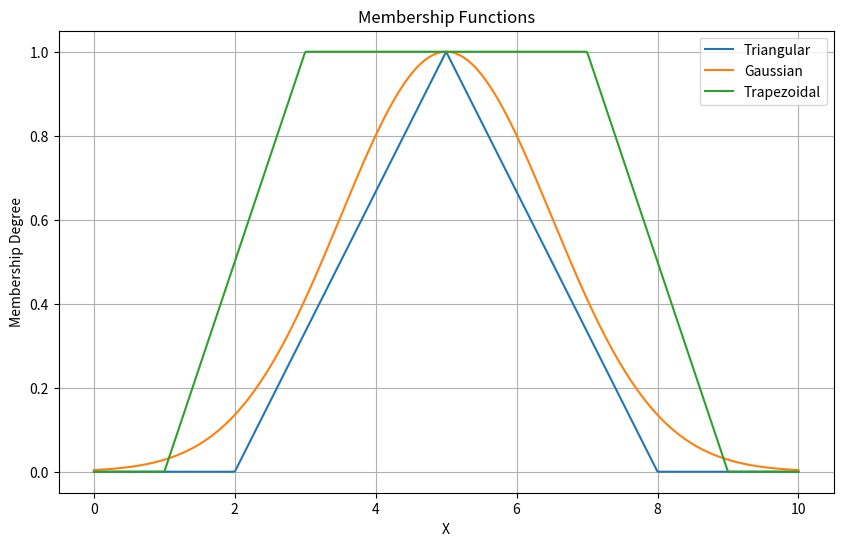

Generate this figure with matplotlib:
import matplotlib.pyplot as plt
import numpy as np


def triangular(x, a, b, c):
    return np.maximum(0, np.minimum((x - a) / (b - a), (c - x) / (c - b)))


def gaussian(x, mean, sigma):
    return np.exp(-0.5 * ((x - mean) / sigma) ** 2)


def trapezoidal(x, a, b, c, d):
    return np.maximum(0, np.minimum(np.minimum((x - a) / (b - a), (d - x) / (d - c)), 1))


x = np.linspace(0, 10, 500)

a_tri = 2
b_tri = 5
c_tri = 8
mean_gauss = 5
sigma_gauss = 1.5
a_trap = 1
b_trap = 3
c_trap = 7
d_trap = 9

triangular_membership = triangular(x, a_tri, b_tri, c_tri)
gaussian_membership = gaussian(x, mean_gauss, sigma_gauss)
trapezoidal_membership = trapezoidal(x, a_trap, b_trap, c_trap, d_trap)

plt.figure(figsize=(10, 6))
plt.plot(x, triangular_membership, label='Triangular')
plt.plot(x, gaussian_membership, label='Gaussian')
plt.plot(x, trapezoidal_membership, label='Trapezoidal')
plt.title('Membership Functions')
plt.xlabel('X')
plt.ylabel('Membership Degree')
plt.legend()
plt.grid(True)
plt.show()
